Dataset: 60_20_20segmented (GitHub, Sanjana-aravindan/Plant-leaf-disease-classification). Classes: apple frogeye spot, apple scab, apple cedar apple rust, apple healthy, blueberry healthy, cherry powdery mildew, cherry healthy, corn cercospora gray leaf spot, corn common rust, corn northern leaf blight, corn healthy, grape black rot, grape esca black measles, grape leaf blight isariopsis leaf spot markers, grape healthy, orange huanglongbing citrus greening, peach bacterial spot, peach healthy, bell pepper bacterial spot, bell pepper healthy, potato early blight, potato late blight, potato healthy, raspberry healthy, soybean healthy, squash powdery mildew, strawberry leaf scorch, strawberry healthy, tomato bacterial spot, tomato early blight, tomato late blight, tomato leaf mold, tomato septoria leaf spot, tomato two-spotted spider mite, tomato target spot, tomato yellow leaf curl virus, tomato mosaic virus, tomato healthy.

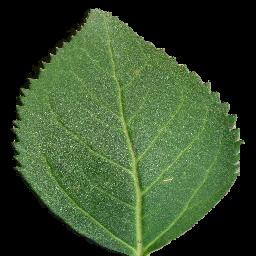
Label: cherry healthy

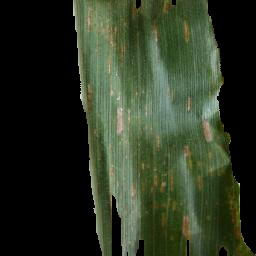
Label: corn cercospora gray leaf spot

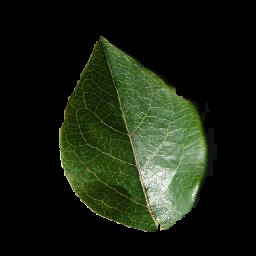
Label: blueberry healthy

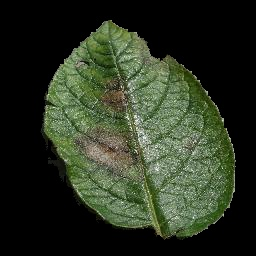
Label: potato late blight

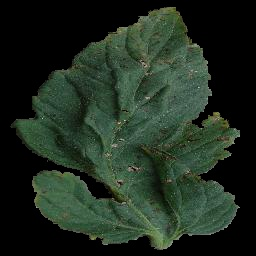
Label: tomato bacterial spot

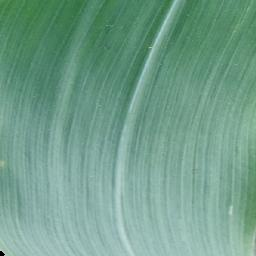
Label: corn healthy
